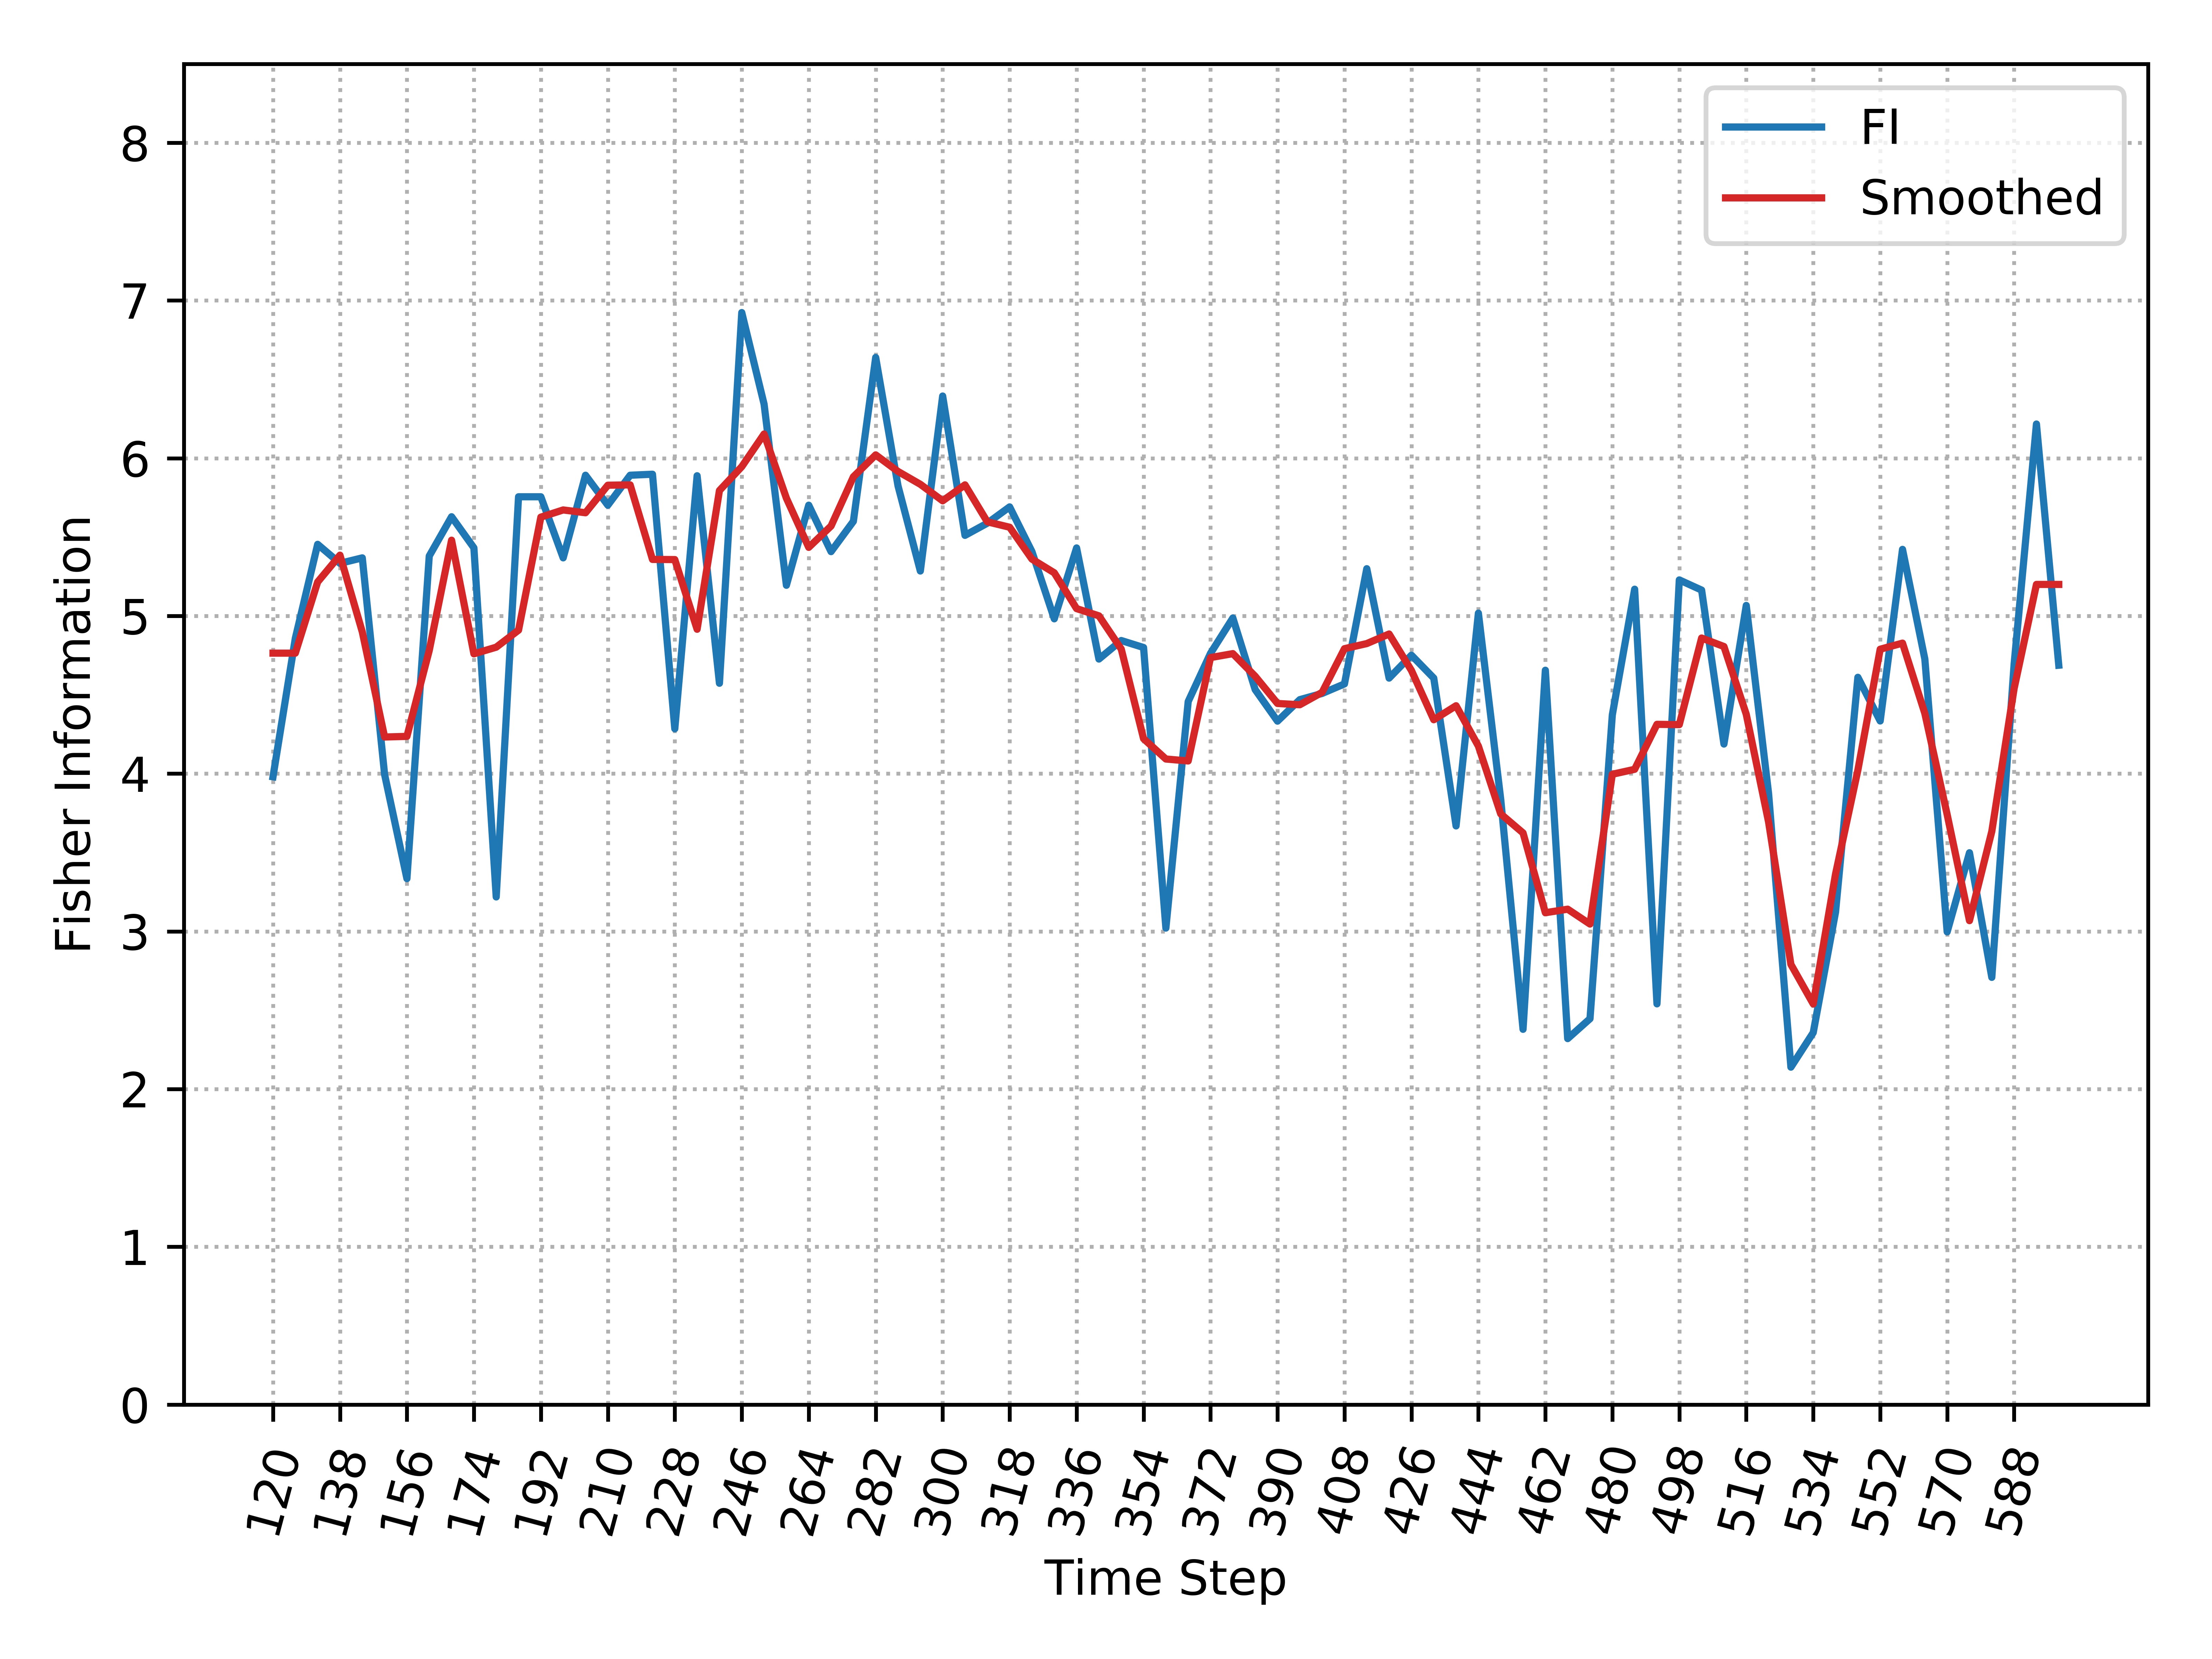

The file beside this chart, header and first rows:
, Time_Step, FI, Smooth_FI
0, 120, 3.98, 4.764
1, 126, 4.858, 4.764
2, 132, 5.454, 5.215
3, 138, 5.334, 5.385
4, 144, 5.368, 4.899
5, 150, 3.995, 4.233
6, 156, 3.334, 4.236
7, 162, 5.38, 4.781
8, 168, 5.629, 5.48
9, 174, 5.432, 4.76
10, 180, 3.218, 4.802
11, 186, 5.756, 4.91
12, 192, 5.756, 5.627
13, 198, 5.368, 5.672
14, 204, 5.892, 5.654
15, 210, 5.702, 5.829
16, 216, 5.892, 5.831
17, 222, 5.899, 5.359
18, 228, 4.285, 5.357
19, 234, 5.889, 4.916
20, 240, 4.573, 5.795
21, 246, 6.924, 5.947
22, 252, 6.343, 6.154
23, 258, 5.195, 5.747
24, 264, 5.702, 5.435
25, 270, 5.408, 5.57
26, 276, 5.6, 5.882
27, 282, 6.639, 6.021
28, 288, 5.825, 5.916
29, 294, 5.285, 5.835
30, 300, 6.394, 5.73
31, 306, 5.511, 5.831
32, 312, 5.588, 5.597
33, 318, 5.692, 5.563
34, 324, 5.408, 5.36
35, 330, 4.982, 5.274
36, 336, 5.431, 5.047
37, 342, 4.727, 5.001
38, 348, 4.844, 4.79
39, 354, 4.8, 4.222
40, 360, 3.021, 4.093
41, 366, 4.458, 4.081
42, 372, 4.763, 4.736
43, 378, 4.987, 4.761
44, 384, 4.533, 4.618
45, 390, 4.333, 4.445
46, 396, 4.469, 4.437
47, 402, 4.509, 4.516
48, 408, 4.569, 4.792
49, 414, 5.3, 4.825
50, 420, 4.606, 4.886
51, 426, 4.751, 4.654
52, 432, 4.606, 4.342
53, 438, 3.669, 4.431
54, 444, 5.018, 4.175
55, 450, 3.838, 3.745
56, 456, 2.379, 3.624
57, 462, 4.656, 3.118
58, 468, 2.32, 3.141
59, 474, 2.446, 3.047
... 21 more rows
